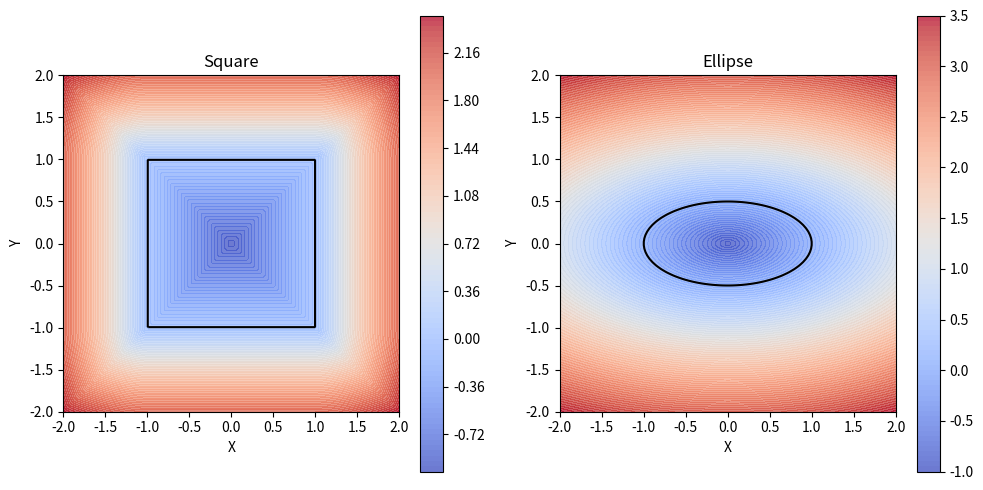

Python code for this plot:
import numpy as np
from matplotlib import pyplot as plt


def square(p, half_size) -> float | np.ndarray:
    edge_distance = np.abs(p) - half_size
    return np.linalg.norm(np.maximum(edge_distance, 0)) + np.min(
        np.max(edge_distance), 0
    )


def ellipse(p, a, b) -> float | np.ndarray:
    return np.linalg.norm(p / np.array([a, b])) - 1.0


def plot_shape(func, bounds, resolution=100, *args, **kwargs):
    x = np.linspace(-bounds, bounds, resolution)
    y = np.linspace(-bounds, bounds, resolution)
    X, Y = np.meshgrid(x, y)
    Z = np.vectorize(lambda x, y: func(np.array([x, y]), *args, **kwargs))(X, Y)

    cs = plt.contourf(X, Y, Z, levels=resolution, cmap="coolwarm", alpha=0.75)
    plt.contour(X, Y, Z, levels=[0], colors="black", linewidths=1.5)
    plt.xlabel("X")
    plt.ylabel("Y")
    plt.gca().set_aspect("equal")

    return cs


if __name__ == "__main__":
    fig = plt.figure(figsize=(10, 5))

    plt.subplot(1, 2, 1)
    cs = plot_shape(square, bounds=2, half_size=1.0)
    plt.title("Square")
    fig.colorbar(cs)

    plt.subplot(1, 2, 2)
    cs = plot_shape(ellipse, bounds=2, a=1, b=0.5)
    plt.title("Ellipse")
    fig.colorbar(cs)

    plt.tight_layout()
    plt.show()
